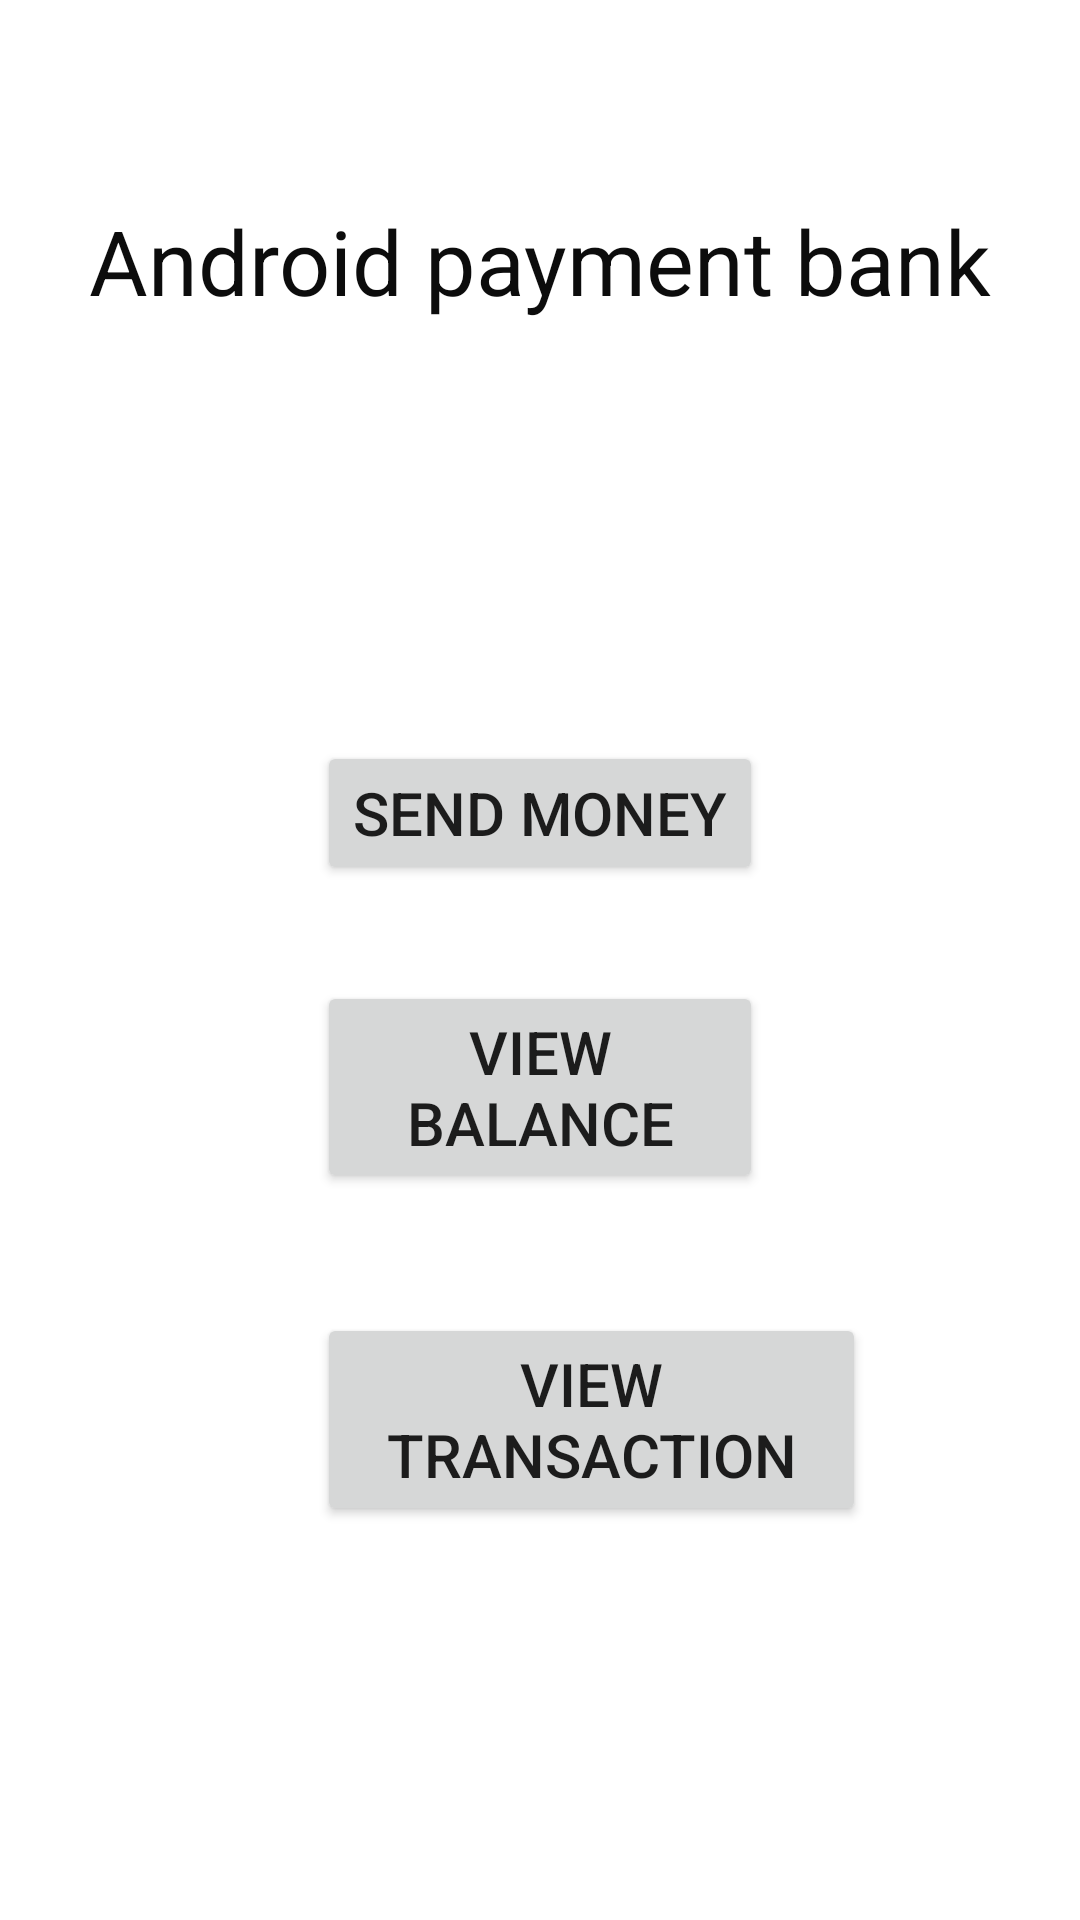

This screen was rendered from an Android layout file. Write that file and the resources it references.
<!-- AndroidManifest.xml: application theme Theme.KotlinLearning -->
<!-- res/layout/fragment_home1.xml -->
<?xml version="1.0" encoding="utf-8"?>
<androidx.constraintlayout.widget.ConstraintLayout
    xmlns:android="http://schemas.android.com/apk/res/android"
    xmlns:app="http://schemas.android.com/apk/res-auto"
    xmlns:tools="http://schemas.android.com/tools"
    android:layout_width="match_parent"
    android:layout_height="match_parent"
    tools:context=".HomeFragment1"
    android:background="@color/white">

    <TextView
        android:id="@+id/pay_text"
        android:layout_width="0dp"
        android:layout_height="wrap_content"
        android:gravity="center"
        android:foregroundGravity="center"
        android:text="@string/android_payment_bank"
        android:textColor="@color/black"
        android:textSize="30sp"
        app:layout_constraintBottom_toBottomOf="parent"
        app:layout_constraintEnd_toEndOf="parent"
        app:layout_constraintHorizontal_bias="0.0"
        app:layout_constraintStart_toStartOf="parent"
        app:layout_constraintTop_toTopOf="parent"
        app:layout_constraintVertical_bias="0.111" />

    <Button
        android:id="@+id/send_button"
        android:layout_width="wrap_content"
        android:layout_height="wrap_content"
        android:layout_marginTop="140dp"
        android:text="Send money"
        android:textSize="20sp"
        app:layout_constraintEnd_toEndOf="parent"
        app:layout_constraintStart_toStartOf="@+id/pay_text"
        app:layout_constraintTop_toBottomOf="@+id/pay_text" />

    <Button
        android:id="@+id/view_button"
        android:layout_width="0dp"
        android:layout_height="wrap_content"
        android:layout_marginTop="32dp"
        android:text="View Balance"
        android:textSize="20sp"
        app:layout_constraintEnd_toEndOf="@+id/send_button"
        app:layout_constraintHorizontal_bias="0.476"
        app:layout_constraintStart_toStartOf="@+id/send_button"
        app:layout_constraintTop_toBottomOf="@+id/send_button" />

    <Button
        android:id="@+id/transaction_button"
        android:layout_width="183dp"
        android:layout_height="71dp"
        android:layout_marginTop="40dp"
        android:text="View Transaction"
        android:textSize="20sp"
        app:layout_constraintBottom_toBottomOf="parent"
        app:layout_constraintEnd_toEndOf="@+id/view_button"
        app:layout_constraintHorizontal_bias="0.0"
        app:layout_constraintStart_toStartOf="@+id/view_button"
        app:layout_constraintTop_toBottomOf="@+id/view_button"
        app:layout_constraintVertical_bias="0.0" />
</androidx.constraintlayout.widget.ConstraintLayout>
<!-- resources referenced by this layout -->
<resources>
  <color name="black">#F3000000</color>
  <color name="white">#FFFFFFFF</color>
  <string name="android_payment_bank">Android payment bank</string>
  <style name="Theme.KotlinLearning" parent="Theme.MaterialComponents.Light.NoActionBar">
          
          <item name="colorPrimary">@color/purple_500</item>
          <item name="colorPrimaryVariant">@color/purple_700</item>
          <item name="colorOnPrimary">@color/white</item>
          
          <item name="colorSecondary">@color/teal_200</item>
          <item name="colorSecondaryVariant">@color/teal_700</item>
          <item name="colorOnSecondary">@color/black</item>
          
          <item name="android:statusBarColor" tools:targetApi="l">?attr/colorPrimaryVariant</item>
          
      </style>
  <color name="purple_500">#FF6200EE</color>
  <color name="purple_700">#FF3700B3</color>
  <color name="teal_200">#FF03DAC5</color>
  <color name="teal_700">#038A8A</color>
</resources>
